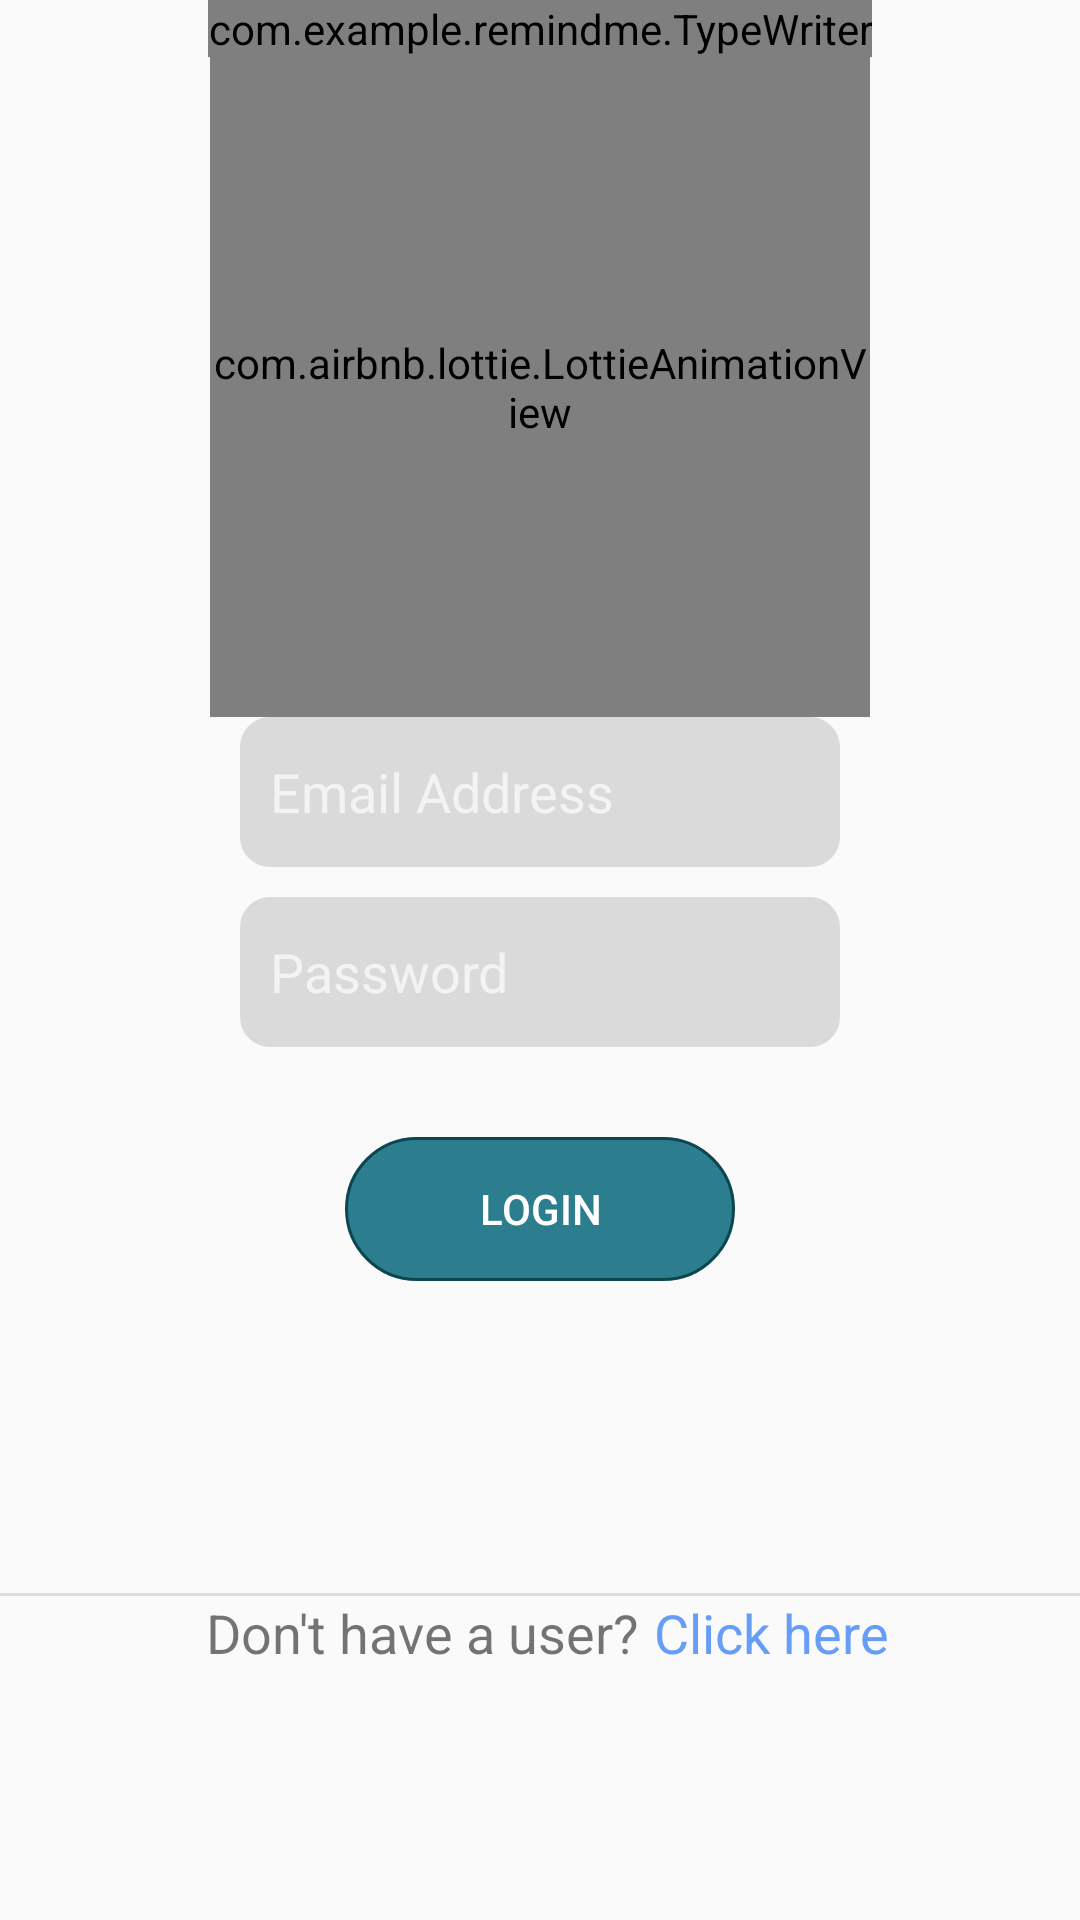

The Android layout XML behind this screen, and the referenced resources:
<!-- AndroidManifest.xml: application theme AppTheme.NoActionBar -->
<!-- res/layout/fragment_login.xml -->
<?xml version="1.0" encoding="utf-8"?>
<androidx.constraintlayout.widget.ConstraintLayout
    xmlns:android="http://schemas.android.com/apk/res/android"
    xmlns:app="http://schemas.android.com/apk/res-auto"
    xmlns:tools="http://schemas.android.com/tools"
    android:layout_width="match_parent"
    android:layout_height="match_parent"
    android:layout_margin="10dp"
    android:fitsSystemWindows="true"
    tools:context=".LoginFragment">

    <LinearLayout
        android:id="@+id/linearLayout"
        android:layout_width="match_parent"
        android:layout_height="wrap_content"
        android:gravity="center"
        android:orientation="vertical"
        app:layout_constraintStart_toStartOf="parent"
        app:layout_constraintEnd_toEndOf="parent"
        app:layout_constraintTop_toTopOf="parent">

        <com.example.remindme.TypeWriter
            android:id="@+id/tv"
            android:layout_width="wrap_content"
            android:layout_height="wrap_content"
            android:fontFamily="casual"
            android:textStyle="bold"
            android:textSize="45sp"/>

        <com.airbnb.lottie.LottieAnimationView
            android:id="@+id/animation_view"
            android:layout_width="220dp"
            android:layout_height="220dp"
            app:lottie_fileName="welcome.json"
            app:lottie_loop="true"
            app:lottie_autoPlay="true" />

        <EditText
            android:id="@+id/email_text_view"
            android:layout_width="@dimen/edit_text_width"
            android:layout_height="@dimen/edit_text_height"
            android:layout_marginBottom="10dp"
            android:background="@drawable/frame"
            android:hint="@string/edit_text_email_hint"
            android:inputType="textEmailAddress"
            android:padding="10dp"
            android:textAlignment="viewStart"
            android:textColor="@color/secondaryTextColor"
            android:textColorHint="@color/secondaryTextColorTrans"
            android:importantForAutofill="no" />

        <EditText
            android:id="@+id/password_text_view"
            android:layout_width="@dimen/edit_text_width"
            android:layout_height="@dimen/edit_text_height"
            android:layout_marginBottom="30dp"
            android:background="@drawable/frame"
            android:hint="@string/edit_text_password_hint"
            android:inputType="textPassword"
            android:padding="10dp"
            android:textAlignment="viewStart"
            android:textColor="@color/secondaryTextColor"
            android:textColorHint="@color/secondaryTextColorTrans"
            android:importantForAutofill="no" />

        <Button
            android:id="@+id/login_button"
            android:layout_width="wrap_content"
            android:layout_height="wrap_content"
            android:text="@string/login_button_text"
            android:background="@drawable/button_shape"
            android:textColor="#FFFFFF"
            style="?android:attr/buttonBarButtonStyle"
            android:padding="@dimen/padding"/>
    </LinearLayout>

    <LinearLayout
        android:layout_width="match_parent"
        android:layout_height="wrap_content"
        android:orientation="vertical"
        android:gravity="center"
        app:layout_constraintBottom_toBottomOf="parent"
        app:layout_constraintStart_toStartOf="parent"
        app:layout_constraintEnd_toEndOf="parent"
        app:layout_constraintTop_toBottomOf="@+id/linearLayout">
        <View
            style="@style/Divider.Horizontal"
            android:layout_marginTop="20dp"/>
        <LinearLayout
            android:id="@+id/register_button_layout"
            android:layout_width="wrap_content"
            android:layout_height="wrap_content"
            android:orientation="horizontal">

            <TextView
                android:layout_width="wrap_content"
                android:layout_height="wrap_content"
                android:text="@string/don_t_have_a_user_text"
                android:textSize="18sp"
                android:paddingEnd="5dp"
                android:paddingStart="5dp"
                />
            <TextView
                android:id="@+id/registration_button_link"
                android:layout_width="wrap_content"
                android:layout_height="wrap_content"
                android:textColor="@color/primaryColor"
                android:textSize="18sp"
                android:text="@string/registration_link_text"
                />
        </LinearLayout>
    </LinearLayout>

</androidx.constraintlayout.widget.ConstraintLayout>
<!-- resources referenced by this layout -->
<resources>
  <color name="primaryColor">#669df6</color>
  <color name="secondaryTextColor">#ffffff</color>
  <color name="secondaryTextColorTrans">#AAffffff</color>
  <dimen name="edit_text_height">50dp</dimen>
  <dimen name="edit_text_width">200dp</dimen>
  <dimen name="padding">10dp</dimen>
  <!-- drawable button_shape (drawable) -->
  <?xml version="1.0" encoding="utf-8"?>
  <shape
      xmlns:android="http://schemas.android.com/apk/res/android"
      android:shape="rectangle"
      android:padding="10dp">
      <solid android:color="#E1116F81"/>
  
      <corners
          android:bottomRightRadius="30dp"
          android:bottomLeftRadius="30dp"
          android:topLeftRadius="30dp"
          android:topRightRadius="30dp"/>
      <size
          android:height="20dp"
          android:width="130dp"/>
      <stroke
          android:width="1dp"
          android:color="#0B4651"/>
  </shape>
  <!-- drawable frame (drawable) -->
  <?xml version="1.0" encoding="utf-8"?>
  <shape
      xmlns:android="http://schemas.android.com/apk/res/android"
      android:shape="rectangle"
      android:padding="10dp">
      <solid android:color="#21000000"/>
      <corners
          android:bottomRightRadius="10dp"
          android:bottomLeftRadius="10dp"
          android:topLeftRadius="10dp"
          android:topRightRadius="10dp"/>
  
      <size
          android:height="30dp"
          android:width="130dp"/>
  </shape>
  <string name="don_t_have_a_user_text">Don\'t have a user?</string>
  <string name="edit_text_email_hint">Email Address</string>
  <string name="edit_text_password_hint">Password</string>
  <string name="login_button_text">Login</string>
  <string name="registration_link_text">Click here</string>
  <style name="Divider.Horizontal" parent="Divider">
          <item name="android:layout_width">match_parent</item>
          <item name="android:layout_height">1dp</item> // You can change thickness here.
  
      </style>
  <style name="AppTheme.NoActionBar">
          <item name="windowActionBar">false</item>
          <item name="windowNoTitle">true</item>
      </style>
  <style name="Divider">
          <item name="android:background">?android:attr/listDivider</item> //you can give your color here. that will change all divider color in your app.
      </style>
</resources>
